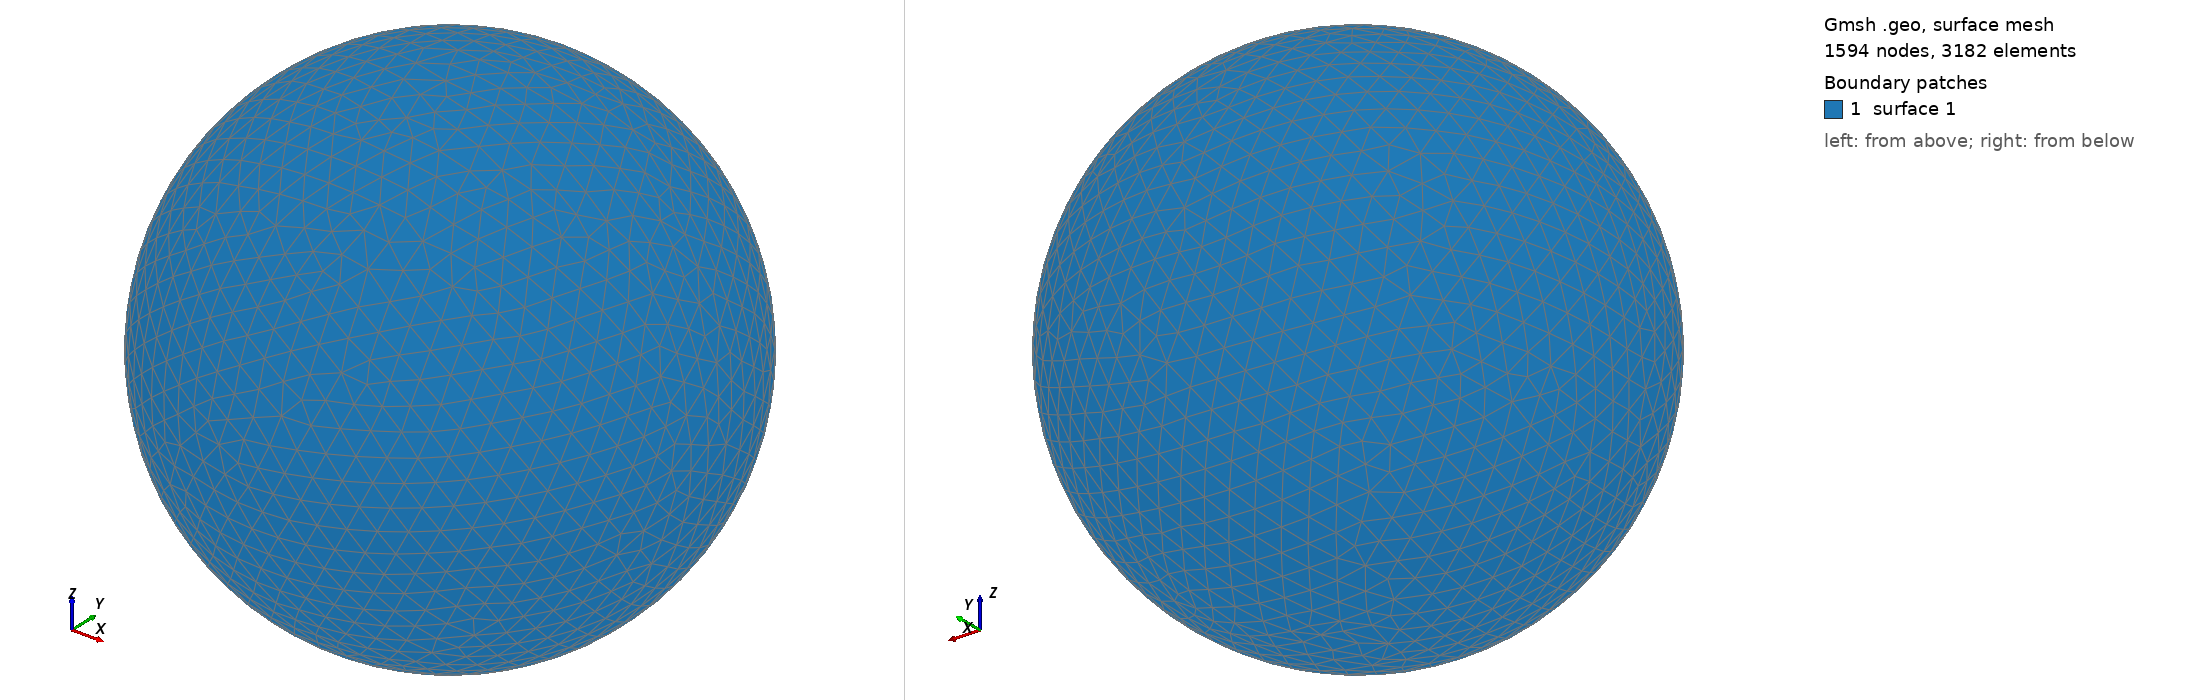

Gmsh geometry script, surface-meshed: 1594 nodes, 3182 surface elements. Boundary patches (legend numbers): 1 surface 1. Left view from above one corner, right view from below the opposite corner. The script declares no physical surfaces, so the legend lists its geometric surfaces. The drawing asked Gmsh for element sizes between 1% and 20% of the model's largest extent; the script's own settings can give other sizes.

=== shot0426.geo (drawn) ===
SetFactory("OpenCASCADE");
Point(1) = {0,0,0,0};
Sphere(1) = {0,0,0,0.00482500};
MeshSize{ PointsOf{ Surface{:}; } } = 0.000482500;
Mesh.ElementOrder=1;
Mesh.Format=39;
